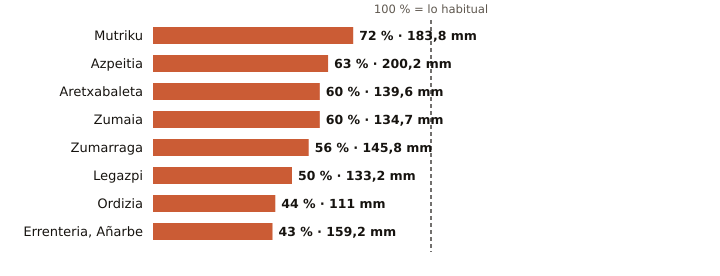

The table this chart was drawn from, first rows:
estacion, provincia, indicativo, mm_otono, referencia_mm, pct, periodo_referencia, hasta, hora
Mutriku, Gipuzkoa, 1052A, 183.8, 255.6, 72, 2009-2025, 2026-11-14, 3
Azpeitia, Gipuzkoa, 1038X, 200.2, 317.1, 63, 2009-2025, 2026-11-14, 3
Aretxabaleta, Gipuzkoa, 1048X, 139.6, 234.1, 60, 2009-2025, 2026-11-14, 2
Zumaia, Gipuzkoa, 1041A, 134.7, 225.8, 60, 1991-2020, 2026-11-14, 3
Zumarraga, Gipuzkoa, 1037Y, 145.8, 260.7, 56, 2008-2025, 2026-11-14, 3
Legazpi, Gipuzkoa, 1037X, 133.2, 264.2, 50, 2003-2025, 2026-11-14, 3
Ordizia, Gipuzkoa, 1026X, 111.0, 253.8, 44, 2009-2025, 2026-11-14, 3
Errenteria, Añarbe, Gipuzkoa, 1021X, 159.2, 366.9, 43, 2003-2025, 2026-11-14, 3
